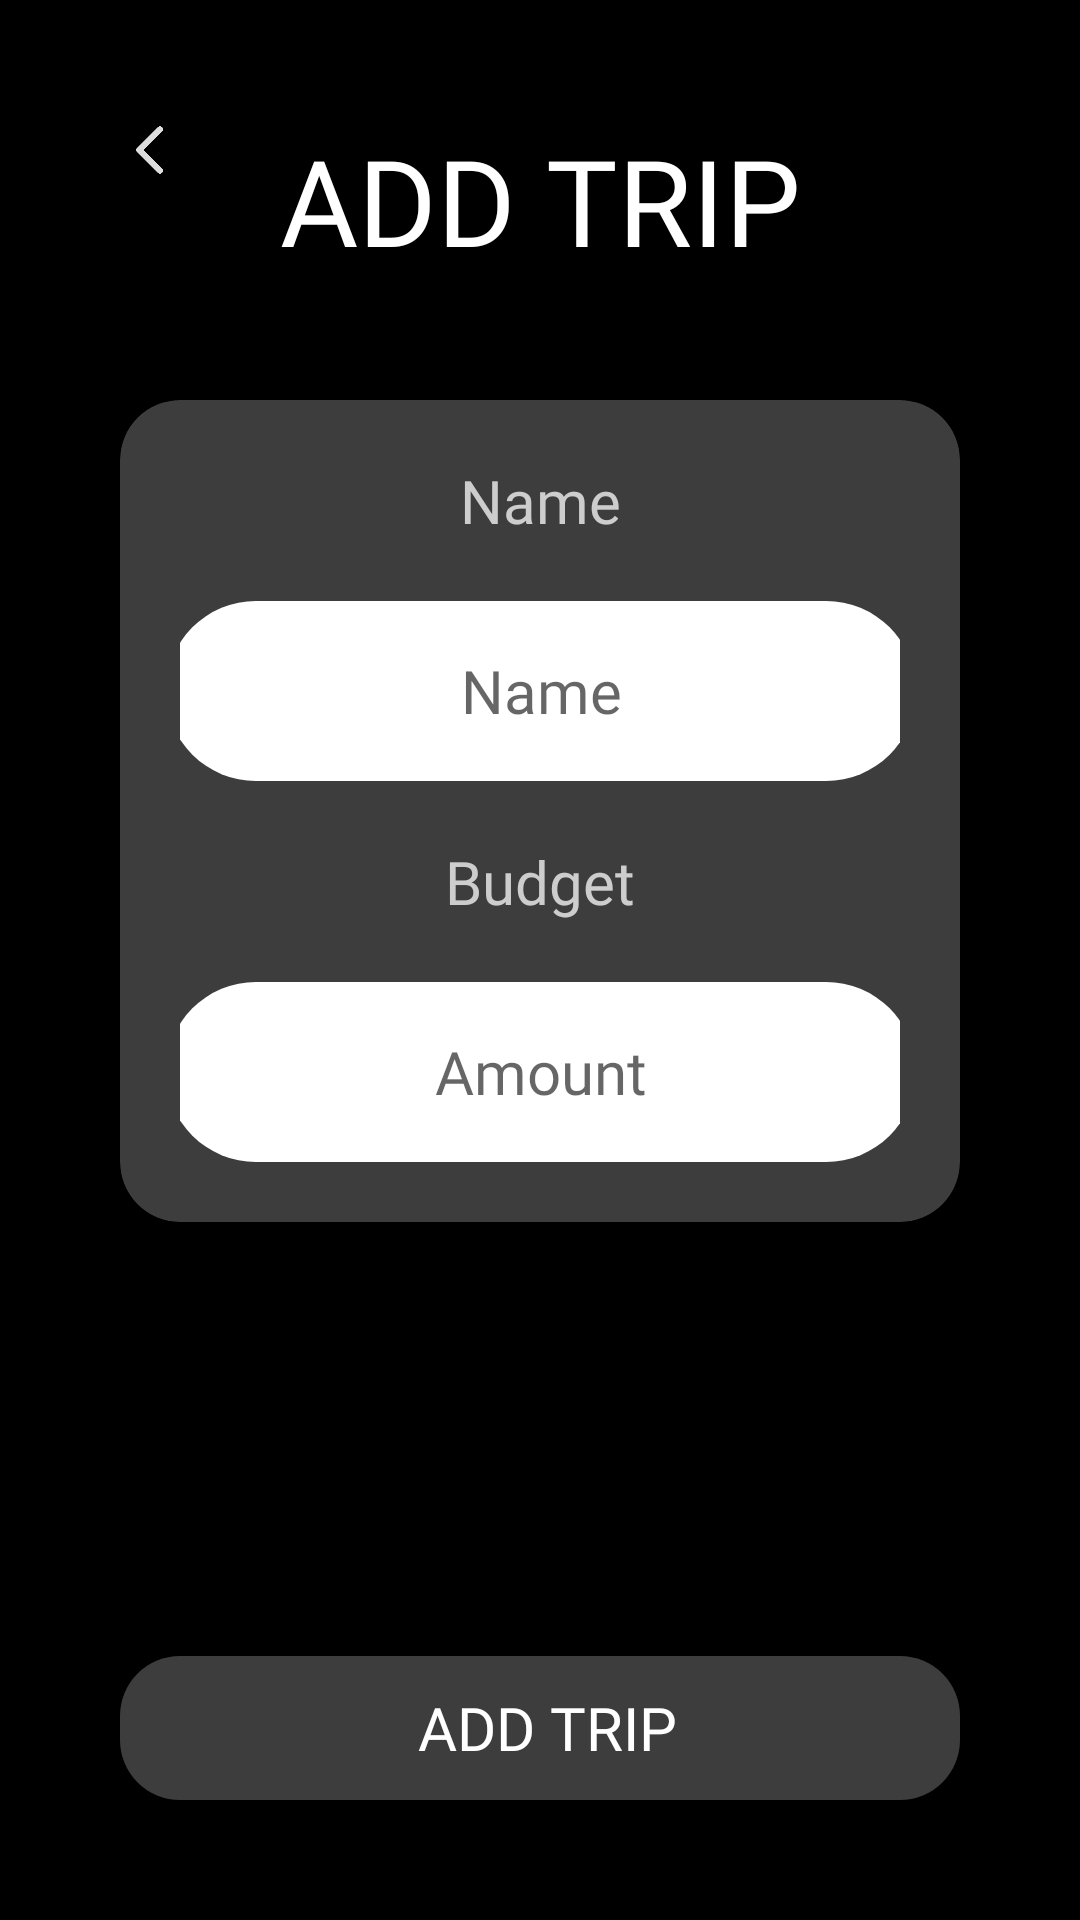

Produce the Android XML layout that renders to this screen, including the resource entries it uses.
<!-- AndroidManifest.xml: application theme Theme.Expensea -->
<!-- res/layout/activity_tripadd.xml -->
<?xml version="1.0" encoding="utf-8"?>
<androidx.constraintlayout.widget.ConstraintLayout
    xmlns:android="http://schemas.android.com/apk/res/android"
    xmlns:app="http://schemas.android.com/apk/res-auto"
    xmlns:tools="http://schemas.android.com/tools"
    android:layout_width="match_parent"
    android:layout_height="match_parent"
    tools:context=".tripadd"
    android:background="@color/black"

    android:padding="40dp">
    <Button
        android:id="@+id/bbt"
        android:layout_width="20dp"
        android:layout_height="20dp"
        android:background="@drawable/backb"
        app:layout_constraintStart_toStartOf="parent"
        app:layout_constraintTop_toTopOf="parent"
        android:onClick="gh"/>
    <TextView
        android:id="@+id/t1"
        android:layout_width="wrap_content"
        android:layout_height="wrap_content"
        android:fontFamily="@font/gilroyxb"
        android:text="ADD TRIP"
        android:textColor="#FFFFFF"
        android:textSize="40sp"
        app:layout_constraintEnd_toEndOf="parent"
        app:layout_constraintStart_toStartOf="parent"
        app:layout_constraintTop_toTopOf="parent" />

    <androidx.cardview.widget.CardView
        android:id="@+id/car1"
        android:layout_width="match_parent"
        android:layout_marginTop="40dp"
        android:layout_height="wrap_content"
        app:cardCornerRadius="20dp"
        app:layout_constraintEnd_toEndOf="parent"
        app:layout_constraintStart_toStartOf="parent"
        app:cardBackgroundColor="#3D3D3D"
        app:layout_constraintTop_toBottomOf="@id/t1">


    <androidx.constraintlayout.widget.ConstraintLayout
        android:layout_width="match_parent"
        android:layout_height="wrap_content"
        android:padding="20dp">


    <TextView
        android:id="@+id/nam"
        android:layout_width="wrap_content"
        android:layout_height="wrap_content"
        android:fontFamily="@font/gilroy"
        android:text="Name"
        android:textSize="20sp"
        app:layout_constraintEnd_toEndOf="parent"
        app:layout_constraintStart_toStartOf="parent"
        app:layout_constraintTop_toTopOf="parent"
        android:textColor="#CDCDCD" />

    <EditText
        android:id="@+id/t2"
        android:layout_width="250dp"
        android:layout_height="60dp"
        android:hint="Name"
        android:layout_marginTop="20dp"
        android:background="@drawable/rb"
        android:fontFamily="@font/gilroy"
        android:gravity="center"
        android:textSize="20sp"
        app:layout_constraintEnd_toEndOf="parent"
        app:layout_constraintStart_toStartOf="parent"

        android:autofillHints=""
        app:layout_constraintTop_toBottomOf="@id/nam"/>


    <TextView
        android:id="@+id/bud"
        android:layout_width="wrap_content"
        android:layout_height="wrap_content"
        android:fontFamily="@font/gilroy"
        android:text="Budget"
        android:textSize="20sp"
        app:layout_constraintEnd_toEndOf="parent"
        app:layout_constraintStart_toStartOf="parent"
        app:layout_constraintTop_toBottomOf="@id/t2"
        android:textColor="#CDCDCD"
        android:layout_marginTop="20dp"/>

    <EditText
        android:id="@+id/t3"
        android:layout_width="250dp"
        android:layout_height="60dp"
        android:layout_marginTop="20dp"
        android:hint="Amount"
        android:background="@drawable/rb"
        android:fontFamily="@font/gilroy"
        android:gravity="center"
        android:textSize="20sp"
        app:layout_constraintEnd_toEndOf="parent"
        app:layout_constraintStart_toStartOf="parent"
        app:layout_constraintTop_toBottomOf="@id/bud" />



    </androidx.constraintlayout.widget.ConstraintLayout>

    </androidx.cardview.widget.CardView>


    <Button
        android:id="@+id/btn17"
        android:layout_width="match_parent"
        android:layout_height="wrap_content"
        android:backgroundTint="#3D3D3D"
        android:fontFamily="@font/gilroy"
        android:background="@drawable/ib"
        android:text=" ADD TRIP"
        android:textColor="#ffffff"
        android:layout_marginTop="40dp"
        android:textSize="20sp"
        app:layout_constraintBottom_toBottomOf="parent"
        app:layout_constraintEnd_toEndOf="parent"
        app:layout_constraintStart_toStartOf="parent"
  />




</androidx.constraintlayout.widget.ConstraintLayout>
<!-- resources referenced by this layout -->
<resources>
  <!-- drawable backb: png bitmap (drawable, 4941 bytes) -->
  <!-- drawable ib (drawable) -->
  <?xml version="1.0" encoding="utf-8"?>
  <shape xmlns:android="http://schemas.android.com/apk/res/android">
   <solid
       android:color="#FFFFFF"/>
      <corners
          android:radius="20dp"/>
  
  
  </shape>
  <!-- drawable rb (drawable) -->
  <?xml version="1.0" encoding="utf-8"?>
  <shape xmlns:android="http://schemas.android.com/apk/res/android">
   <solid
       android:color="#FFFFFF"/>
      <corners
          android:radius="100dp"/>
  
  
  </shape>
  <style name="Theme.Expensea" parent="Theme.AppCompat.Light.NoActionBar">
          
          <item name="colorPrimary">#1376DC</item>
          <item name="colorPrimaryVariant">@color/black</item>
          <item name="colorOnPrimary">#1376DC</item>
          
          <item name="colorSecondary">@color/teal_200</item>
          <item name="colorSecondaryVariant">@color/teal_700</item>
          <item name="colorOnSecondary">@color/white</item>
          
          <item name="android:statusBarColor" tools:targetApi="l">?attr/colorPrimaryVariant</item>
          
      </style>
  <!-- not gathered from this repository: default colours our renderer supplied (Android Studio template values) -->
  <color name="teal_200">#FF03DAC5</color>
  <color name="teal_700">#FF018786</color>
  <color name="black">#FF000000</color>
  <color name="white">#FFFFFFFF</color>
</resources>
